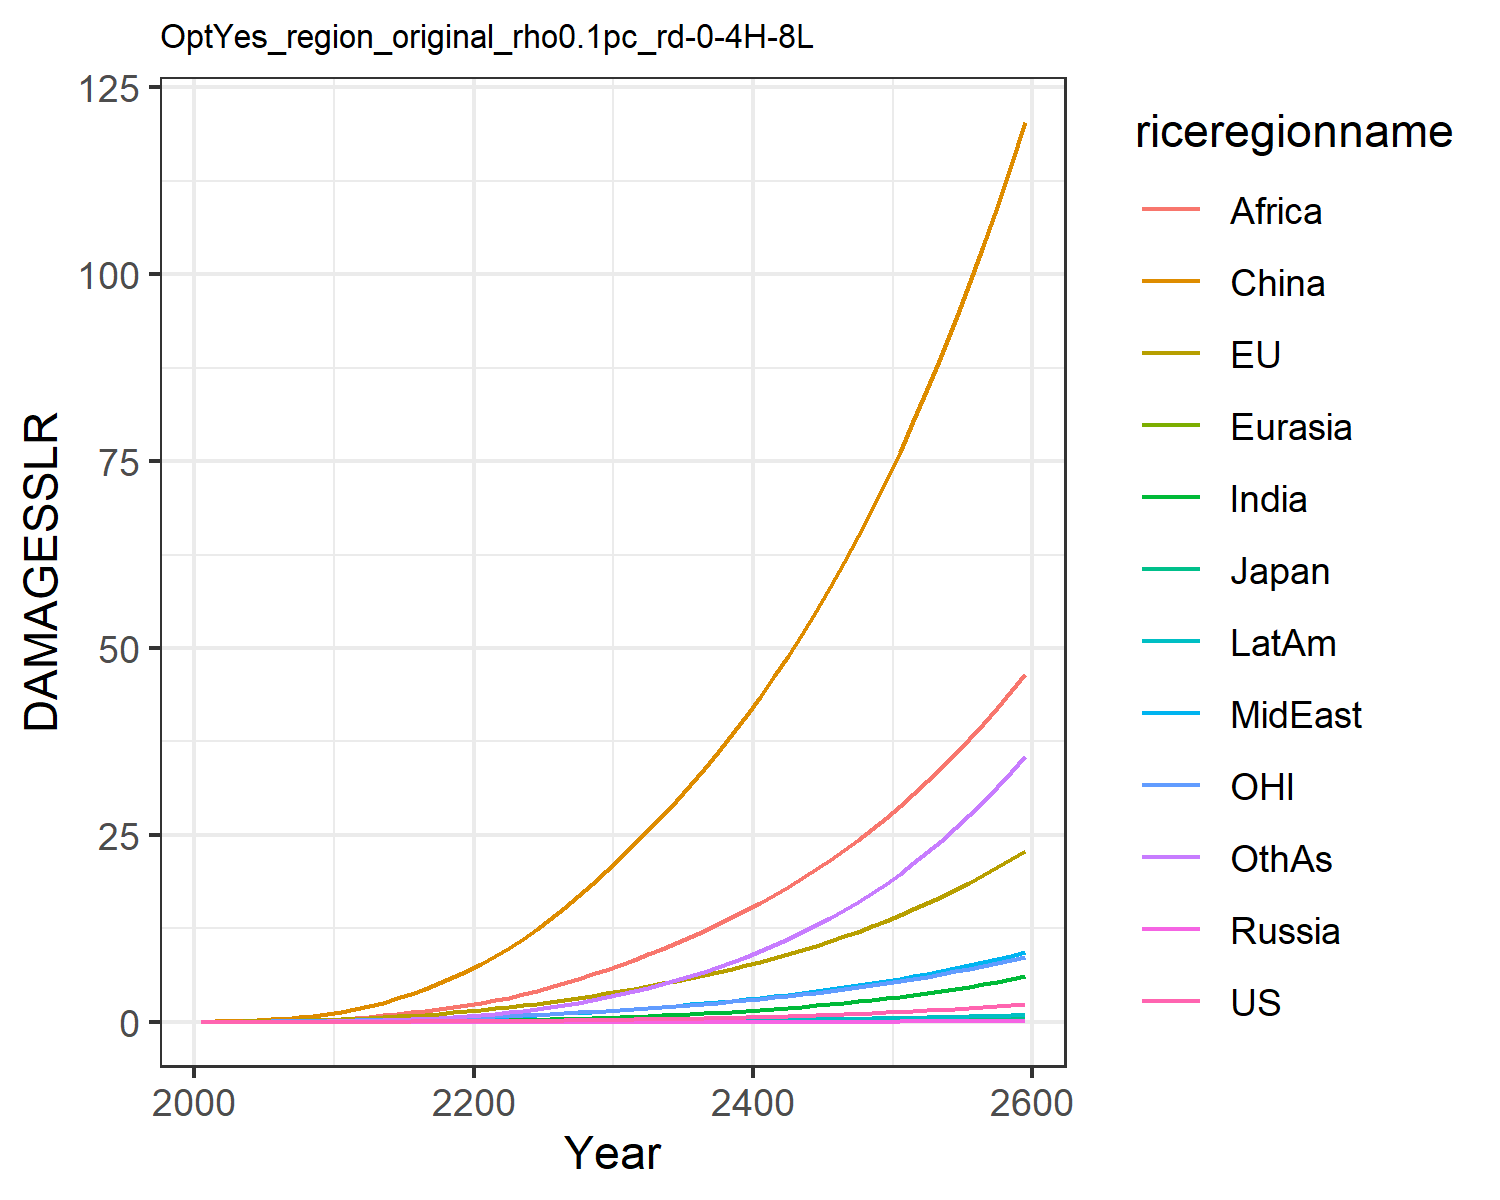

The table this chart was drawn from, first rows:
0.0, 0.0, 0.0, 0.0, 0.0, 0.0, 0.0, 0.0, 0.0, 0.0, 0.0, 0.0
0.0001209, 0.01799, 0.0005782, 2.822670147321079e-6, 2.953692180281773e-5, 0.03396, 3.473030891534965e-5, 0.001938, 0.002097, 1.4944803394970092e-5, 0.007629, 0.0001533
0.0002333, 0.02856, 0.0008298, 5.20232469271267e-6, 5.310618892598794e-5, 0.06957, 9.240250621406544e-5, 0.003962, 0.005178, 3.4259343216955994e-5, 0.0124, 0.0004029
0.0004795, 0.04582, 0.00121, 9.96510889774763e-6, 9.541568022473348e-5, 0.1241, 0.0002414, 0.007768, 0.01223, 8.015569914838958e-5, 0.02012, 0.001099
0.0008899, 0.06859, 0.001614, 1.744257730195421e-5, 0.0001572, 0.2003, 0.0005475, 0.01376, 0.02578, 0.0001643, 0.03014, 0.002599
0.001518, 0.09683, 0.002122, 2.85984869753646e-5, 0.0002418, 0.2995, 0.001097, 0.02218, 0.048, 0.0003017, 0.04222, 0.005404
0.002421, 0.1304, 0.002774, 4.434579345001817e-5, 0.0003533, 0.4272, 0.001995, 0.03343, 0.08083, 0.0005117, 0.05617, 0.01016
0.003677, 0.17, 0.003535, 6.538380475318624e-5, 0.000496, 0.5872, 0.003397, 0.04853, 0.1289, 0.0008205, 0.0723, 0.01783
0.005374, 0.2157, 0.00439, 9.229858857674321e-5, 0.000673, 0.781, 0.005482, 0.06844, 0.1975, 0.001257, 0.09069, 0.02965
0.007597, 0.2675, 0.005332, 0.0001255, 0.0008859, 1.009, 0.008447, 0.0941, 0.2922, 0.001849, 0.1113, 0.04699
0.0104, 0.3298, 0.006496, 0.00017, 0.001155, 1.293, 0.0125, 0.1237, 0.4077, 0.002628, 0.136, 0.07094
0.01381, 0.4062, 0.007985, 0.0002316, 0.001499, 1.661, 0.01786, 0.1547, 0.5355, 0.003623, 0.1664, 0.1025
0.0181, 0.4977, 0.009819, 0.0003121, 0.001922, 2.085, 0.02476, 0.1903, 0.6808, 0.004889, 0.2028, 0.1423
0.02315, 0.5991, 0.01186, 0.0004098, 0.002412, 2.567, 0.03332, 0.2297, 0.8466, 0.006417, 0.2429, 0.1917
0.02894, 0.7094, 0.01408, 0.0005253, 0.002967, 3.114, 0.04367, 0.2722, 1.032, 0.008211, 0.2863, 0.2521
0.03554, 0.8292, 0.01649, 0.0006604, 0.003589, 3.724, 0.05594, 0.3179, 1.238, 0.01029, 0.3332, 0.3242
0.04301, 0.9587, 0.01911, 0.0008167, 0.004281, 4.399, 0.07024, 0.3667, 1.46, 0.01266, 0.3839, 0.4088
0.05143, 1.099, 0.02194, 0.0009959, 0.005044, 5.137, 0.08665, 0.4185, 1.7, 0.01535, 0.4385, 0.5063
0.06085, 1.249, 0.025, 0.0012, 0.005877, 5.939, 0.1052, 0.4733, 1.954, 0.01835, 0.4972, 0.6172
0.07135, 1.41, 0.0283, 0.00143, 0.006782, 6.805, 0.1261, 0.5309, 2.221, 0.02168, 0.5601, 0.7419
0.08293, 1.584, 0.03185, 0.001687, 0.007773, 7.749, 0.15, 0.5945, 2.515, 0.02547, 0.6274, 0.8853
0.0956, 1.771, 0.03569, 0.001971, 0.008865, 8.784, 0.178, 0.6665, 2.846, 0.02985, 0.6996, 1.053
0.1095, 1.972, 0.03981, 0.002284, 0.01005, 9.904, 0.2099, 0.7453, 3.229, 0.03479, 0.7768, 1.244
0.1246, 2.186, 0.04422, 0.002628, 0.01133, 11.11, 0.2457, 0.8302, 3.654, 0.04029, 0.8589, 1.458
0.1411, 2.415, 0.04893, 0.003005, 0.01271, 12.39, 0.2855, 0.9212, 4.115, 0.04637, 0.9463, 1.696
0.1591, 2.658, 0.05397, 0.003418, 0.01418, 13.76, 0.3296, 1.018, 4.612, 0.05307, 1.039, 1.959
0.1787, 2.917, 0.05936, 0.00387, 0.01576, 15.23, 0.3781, 1.122, 5.146, 0.06044, 1.138, 2.25
0.2, 3.192, 0.06511, 0.004363, 0.01744, 16.78, 0.4314, 1.232, 5.715, 0.06849, 1.243, 2.568
0.223, 3.485, 0.07123, 0.004898, 0.01922, 18.43, 0.4896, 1.349, 6.321, 0.07727, 1.355, 2.916
0.2479, 3.794, 0.07774, 0.005478, 0.02112, 20.17, 0.5529, 1.472, 6.964, 0.08681, 1.472, 3.294
0.2743, 4.113, 0.08447, 0.006095, 0.02309, 21.97, 0.6205, 1.601, 7.631, 0.09696, 1.594, 3.697
0.302, 4.436, 0.09132, 0.00674, 0.0251, 23.77, 0.6917, 1.732, 8.314, 0.1076, 1.716, 4.123
0.3313, 4.769, 0.09842, 0.007425, 0.02719, 25.63, 0.7676, 1.867, 9.022, 0.1189, 1.843, 4.575
0.3625, 5.116, 0.1058, 0.008154, 0.02937, 27.56, 0.8485, 2.009, 9.76, 0.1309, 1.975, 5.057
0.3958, 5.478, 0.1136, 0.00893, 0.03165, 29.56, 0.9349, 2.157, 10.53, 0.1437, 2.112, 5.571
0.4313, 5.856, 0.1218, 0.009758, 0.03403, 31.65, 1.027, 2.313, 11.34, 0.1573, 2.256, 6.118
0.4691, 6.253, 0.1303, 0.01064, 0.03653, 33.82, 1.125, 2.475, 12.18, 0.1719, 2.407, 6.701
0.5093, 6.667, 0.1393, 0.01158, 0.03915, 36.09, 1.23, 2.645, 13.06, 0.1874, 2.565, 7.322
0.5522, 7.102, 0.1488, 0.01258, 0.04189, 38.46, 1.341, 2.824, 13.97, 0.2038, 2.73, 7.982
0.5977, 7.557, 0.1587, 0.01364, 0.04476, 40.92, 1.46, 3.01, 14.93, 0.2214, 2.902, 8.683
0.6462, 8.034, 0.1692, 0.01478, 0.04777, 43.5, 1.586, 3.206, 15.94, 0.24, 3.083, 9.427
0.6978, 8.533, 0.1802, 0.01598, 0.05092, 46.18, 1.72, 3.411, 16.99, 0.2599, 3.273, 10.22
0.7525, 9.056, 0.1917, 0.01726, 0.05422, 48.98, 1.862, 3.626, 18.08, 0.2809, 3.471, 11.06
0.8107, 9.604, 0.2038, 0.01862, 0.05767, 51.91, 2.013, 3.851, 19.23, 0.3033, 3.679, 11.94
0.8724, 10.18, 0.2166, 0.02006, 0.0613, 54.95, 2.173, 4.087, 20.42, 0.327, 3.897, 12.88
0.9379, 10.78, 0.2299, 0.02159, 0.06509, 58.13, 2.342, 4.334, 21.67, 0.3522, 4.124, 13.88
1.007, 11.41, 0.244, 0.02321, 0.06907, 61.45, 2.522, 4.593, 22.98, 0.3789, 4.363, 14.93
1.081, 12.07, 0.2587, 0.02493, 0.07323, 64.92, 2.713, 4.864, 24.35, 0.4073, 4.613, 16.05
1.159, 12.76, 0.2743, 0.02675, 0.0776, 68.53, 2.915, 5.148, 25.78, 0.4373, 4.874, 17.23
1.242, 13.48, 0.2905, 0.02869, 0.08217, 72.3, 3.128, 5.446, 27.27, 0.4691, 5.148, 18.48
1.33, 14.24, 0.3076, 0.03073, 0.08696, 76.23, 3.355, 5.758, 28.83, 0.5027, 5.435, 19.8
1.423, 15.03, 0.3256, 0.0329, 0.09199, 80.34, 3.594, 6.085, 30.46, 0.5384, 5.735, 21.19
1.521, 15.86, 0.3445, 0.0352, 0.09725, 84.62, 3.848, 6.427, 32.17, 0.5761, 6.049, 22.66
1.625, 16.73, 0.3643, 0.03762, 0.1028, 89.1, 4.116, 6.786, 33.96, 0.6161, 6.378, 24.22
1.735, 17.64, 0.3851, 0.0402, 0.1085, 93.76, 4.399, 7.162, 35.82, 0.6583, 6.723, 25.86
1.852, 18.6, 0.4069, 0.04292, 0.1146, 98.63, 4.699, 7.556, 37.78, 0.703, 7.083, 27.6
1.975, 19.6, 0.4299, 0.04579, 0.121, 103.7, 5.016, 7.969, 39.82, 0.7503, 7.461, 29.43
2.106, 20.64, 0.454, 0.04883, 0.1276, 109, 5.35, 8.401, 41.95, 0.8003, 7.856, 31.36
2.243, 21.74, 0.4792, 0.05205, 0.1346, 114.6, 5.704, 8.855, 44.18, 0.8531, 8.269, 33.4
2.389, 22.89, 0.5058, 0.05545, 0.1419, 120.3, 6.078, 9.329, 46.52, 0.909, 8.702, 35.55
